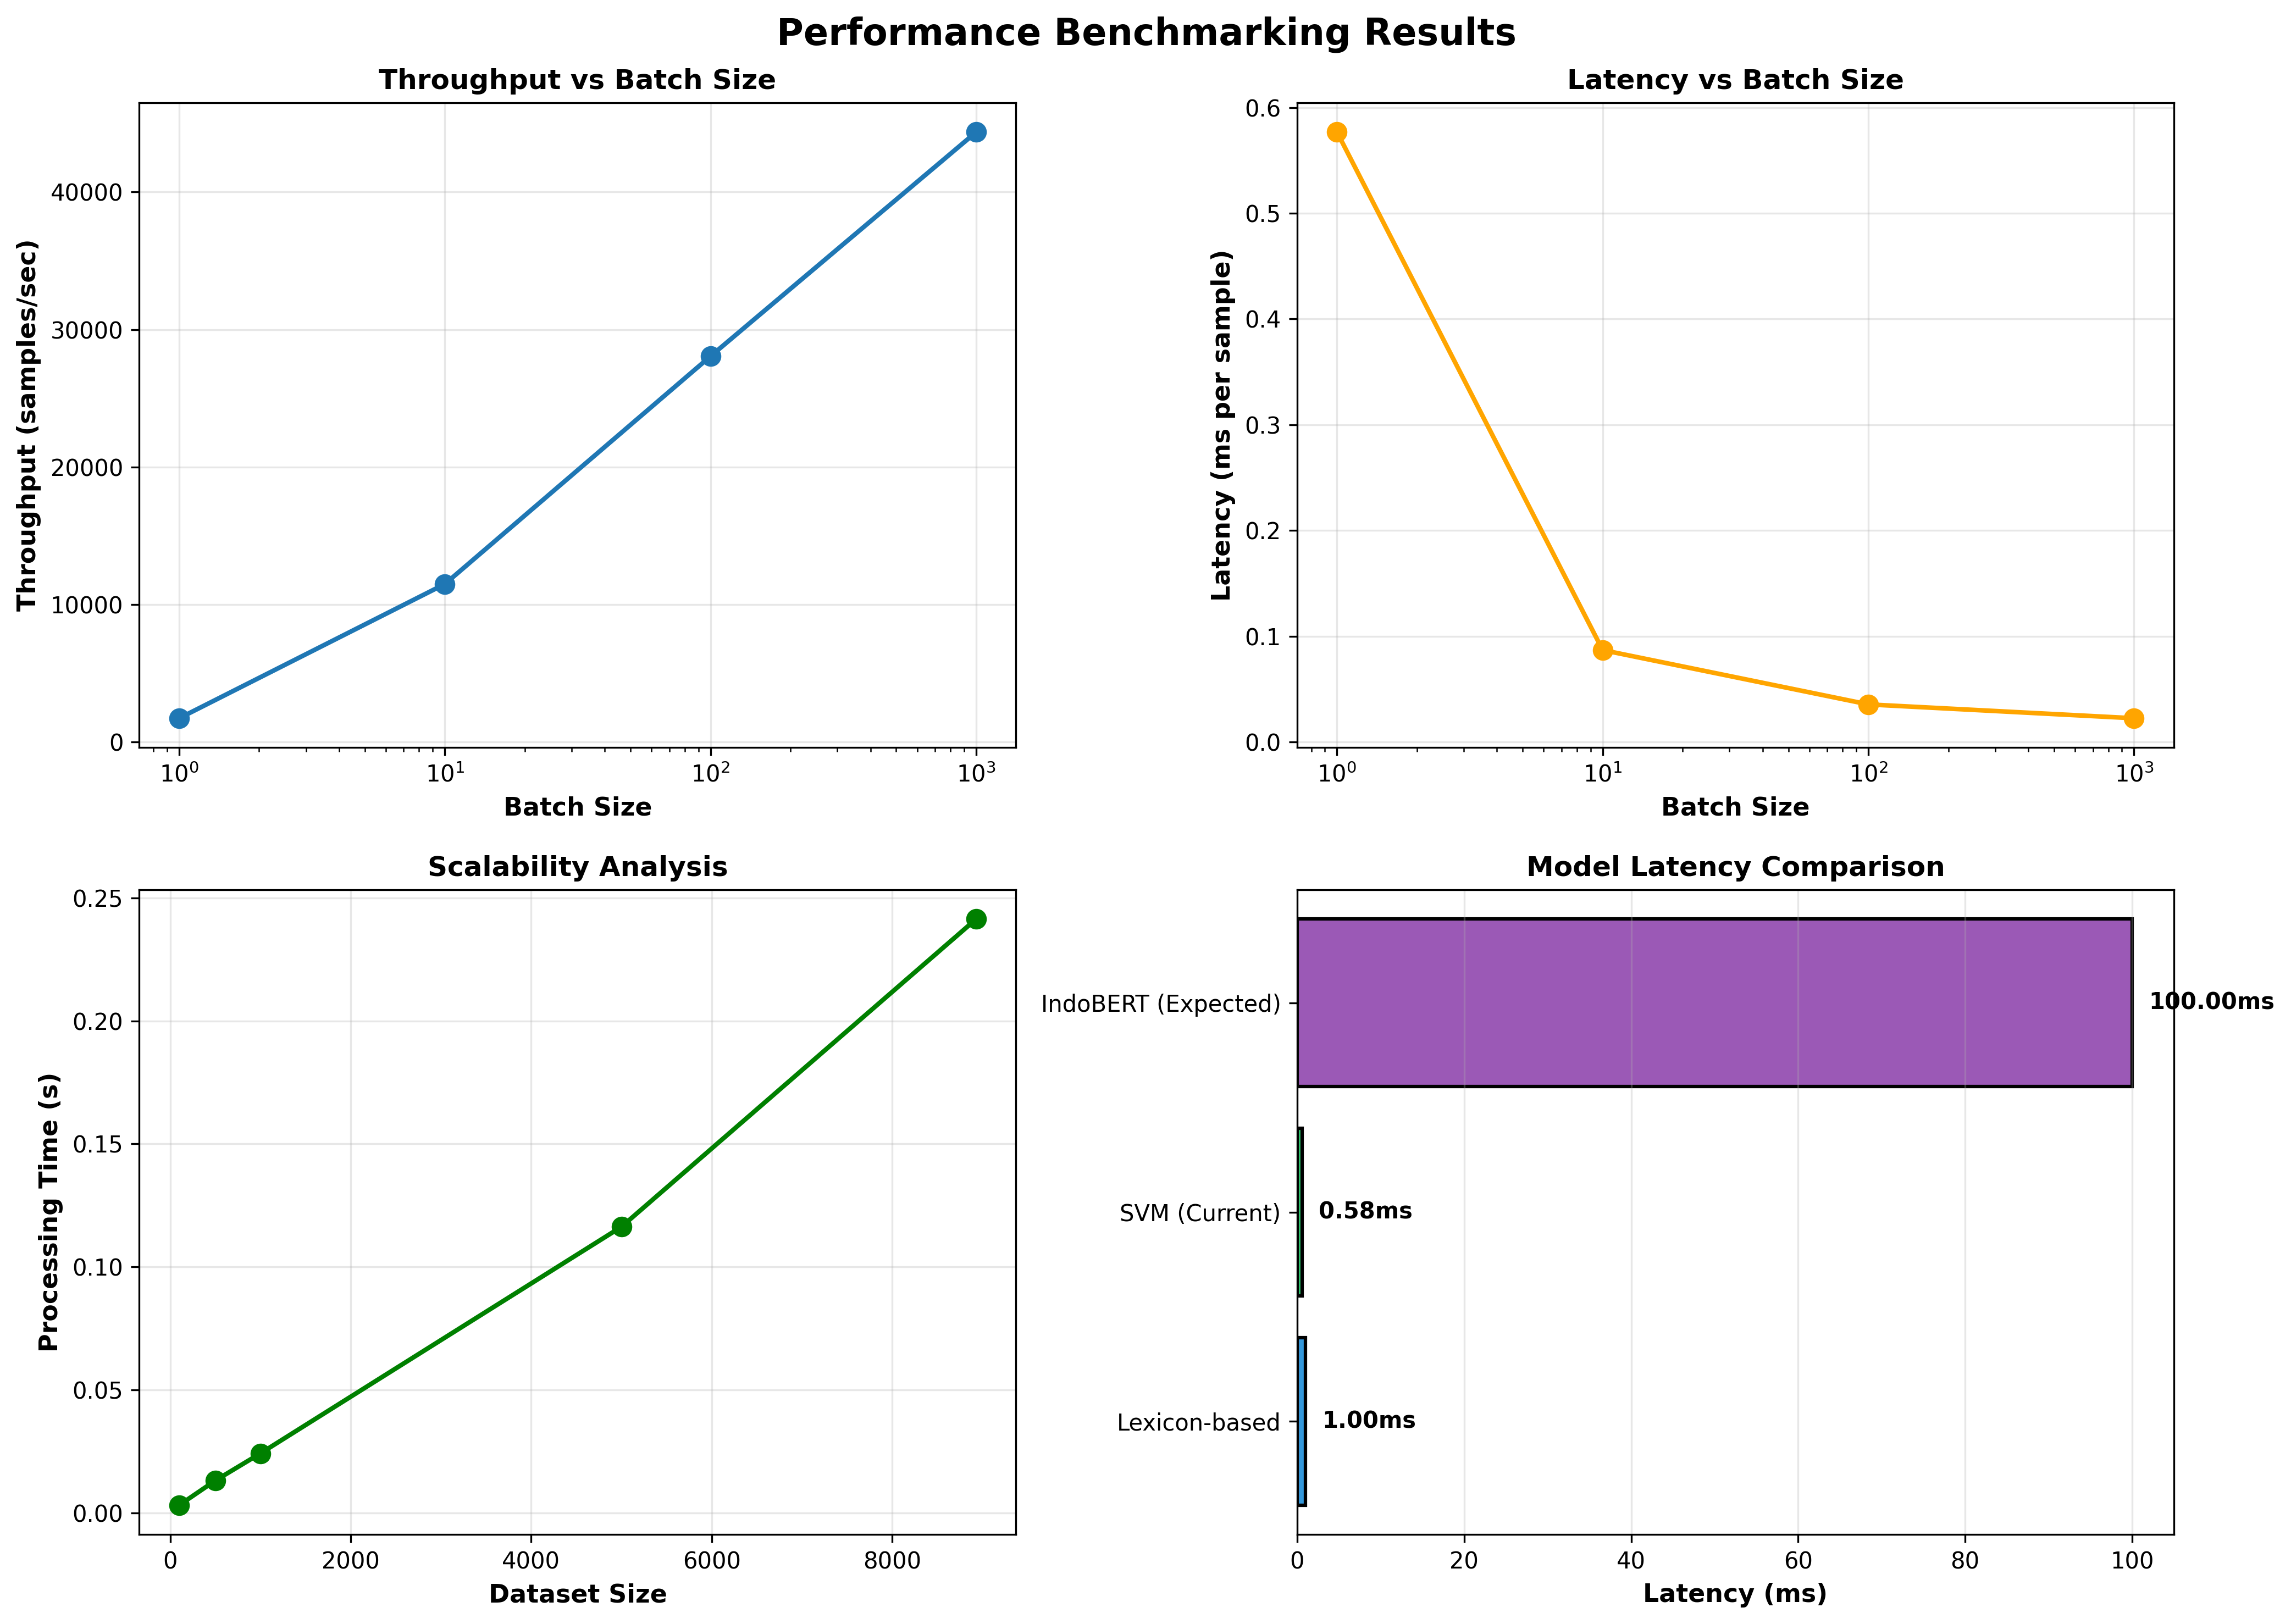

Source data for this figure (header and first rows):
batch_size, avg_time, std_time, throughput, latency_ms
1, 0.0005767, 5.446029913439769e-05, 1734, 0.5767
10, 0.00087, 3.998057069768938e-05, 11494, 0.087
100, 0.003564, 6.323519211422191e-05, 28059, 0.03564
1000, 0.02254, 0.0002898, 44361, 0.02254
